5-way image classification set "Histo images" from GitHub (amine-e2r/kidney); label vocabulary: chromo, onco, cc RCC, normal tissue, p RCC.

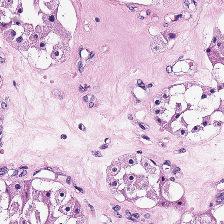
Label: onco

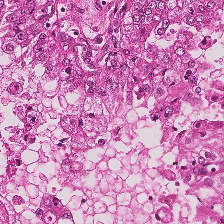
Label: p RCC

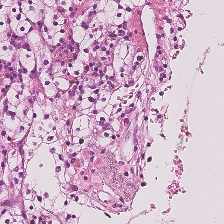
Label: cc RCC

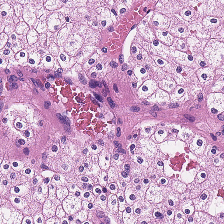
Label: chromo

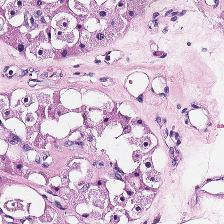
Label: onco

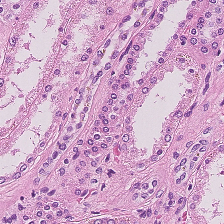
Label: normal tissue
